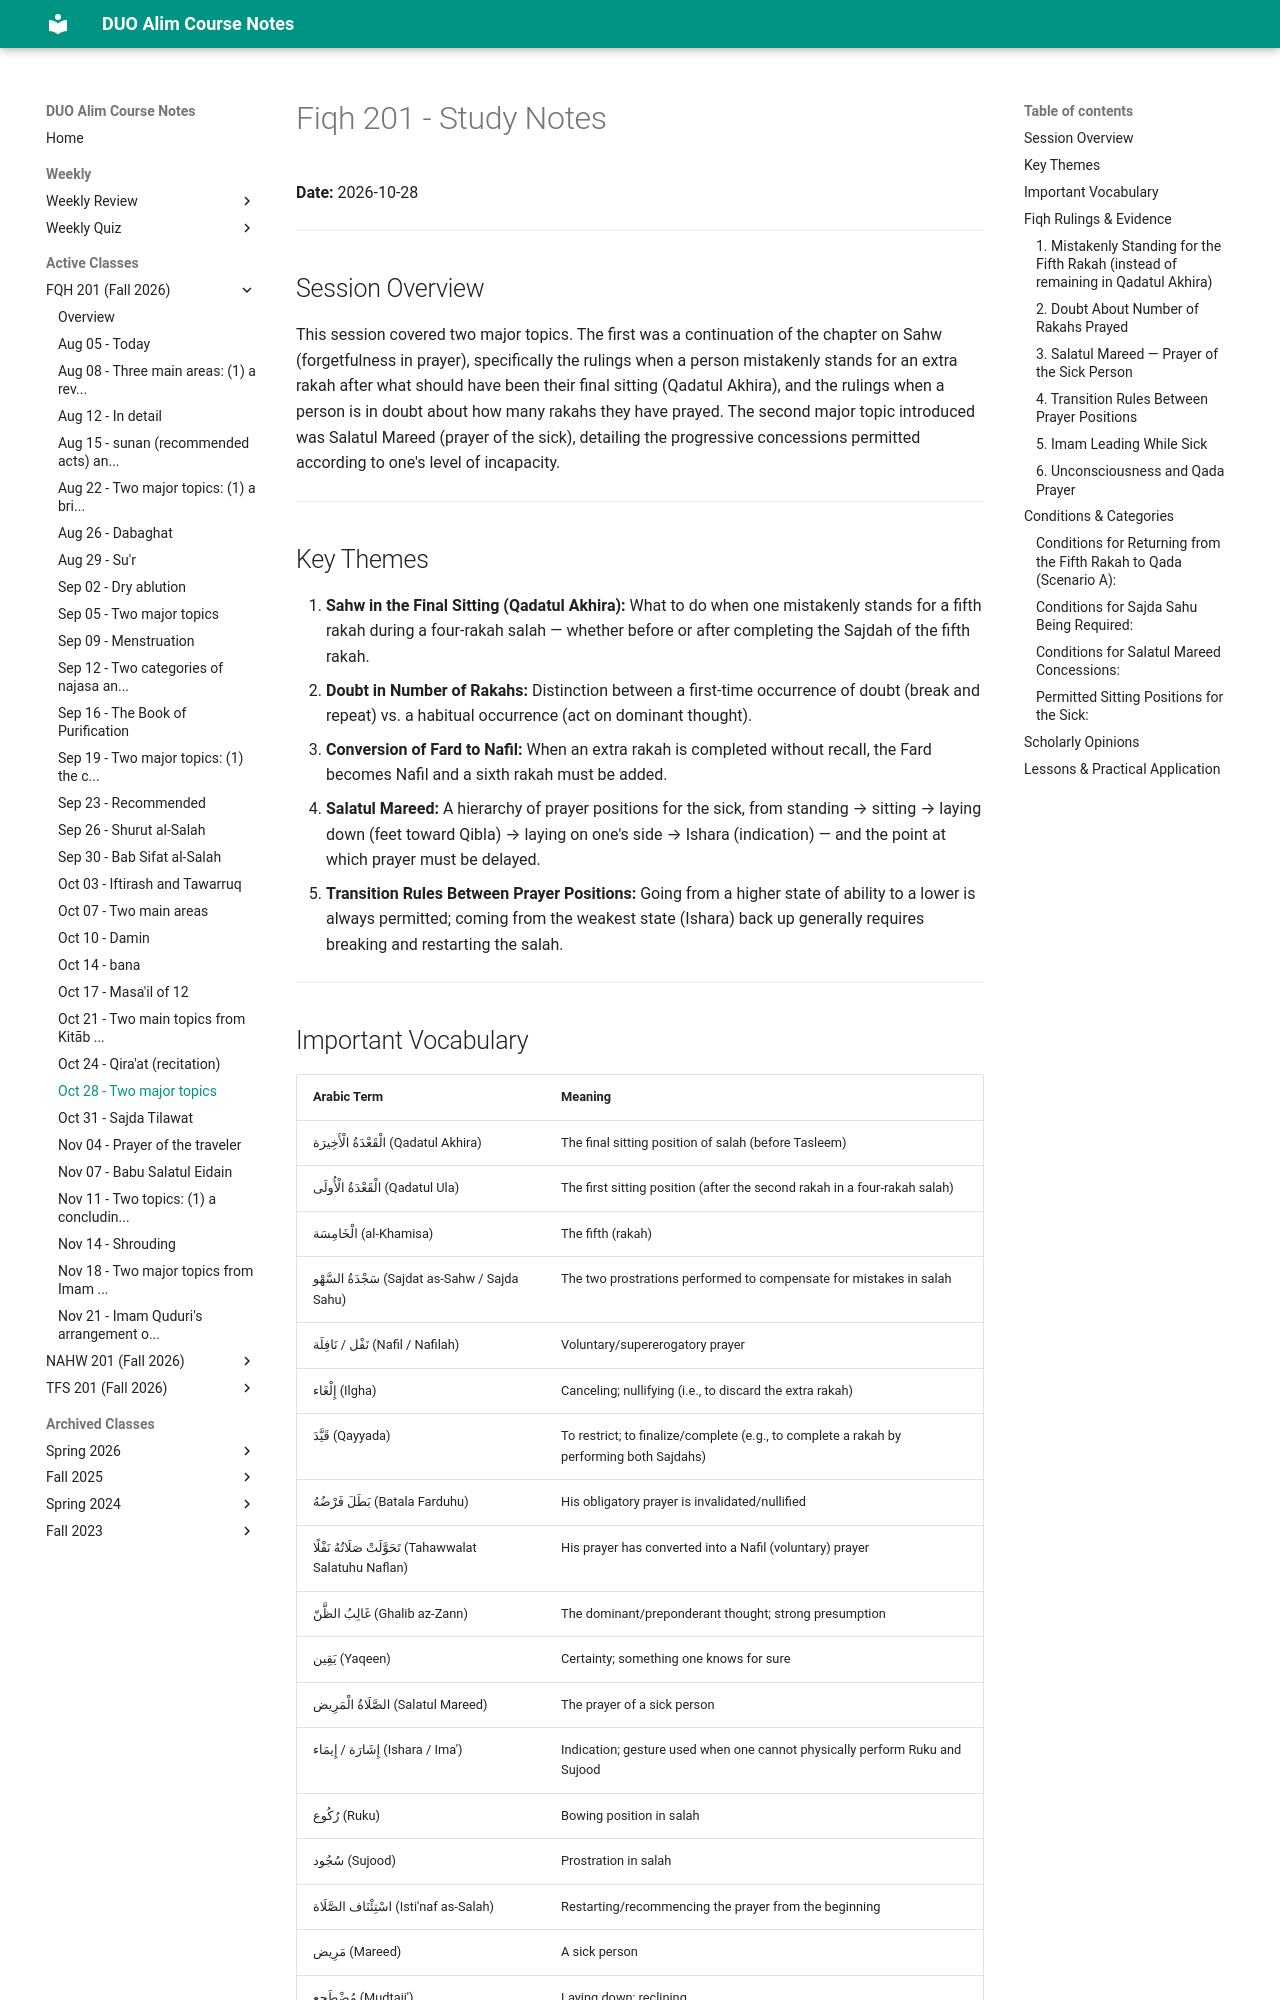

repository: MuhammedHMahmood/duo-alim-course-notes · page: fqh/201/2026-10-28/index.html · generator: mkdocs

# Fiqh 201 - Study Notes
**Date:** 2026-10-28

---

## Session Overview

This session covered two major topics. The first was a continuation of the chapter on Sahw (forgetfulness in prayer), specifically the rulings when a person mistakenly stands for an extra rakah after what should have been their final sitting (Qadatul Akhira), and the rulings when a person is in doubt about how many rakahs they have prayed. The second major topic introduced was Salatul Mareed (prayer of the sick), detailing the progressive concessions permitted according to one's level of incapacity.

---

## Key Themes

1. **Sahw in the Final Sitting (Qadatul Akhira):** What to do when one mistakenly stands for a fifth rakah during a four-rakah salah — whether before or after completing the Sajdah of the fifth rakah.
2. **Doubt in Number of Rakahs:** Distinction between a first-time occurrence of doubt (break and repeat) vs. a habitual occurrence (act on dominant thought).
3. **Conversion of Fard to Nafil:** When an extra rakah is completed without recall, the Fard becomes Nafil and a sixth rakah must be added.
4. **Salatul Mareed:** A hierarchy of prayer positions for the sick, from standing → sitting → laying down (feet toward Qibla) → laying on one's side → Ishara (indication) — and the point at which prayer must be delayed.
5. **Transition Rules Between Prayer Positions:** Going from a higher state of ability to a lower is always permitted; coming from the weakest state (Ishara) back up generally requires breaking and restarting the salah.

---

## Important Vocabulary

| Arabic Term | Meaning |
|---|---|
| الْقَعْدَةُ الْأَخِيرَة (Qadatul Akhira) | The final sitting position of salah (before Tasleem) |
| الْقَعْدَةُ الْأُولَى (Qadatul Ula) | The first sitting position (after the second rakah in a four-rakah salah) |
| الْخَامِسَة (al-Khamisa) | The fifth (rakah) |
| سَجْدَةُ السَّهْو (Sajdat as-Sahw / Sajda Sahu) | The two prostrations performed to compensate for mistakes in salah |
| نَفْل / نَافِلَة (Nafil / Nafilah) | Voluntary/supererogatory prayer |
| إِلْغَاء (Ilgha) | Canceling; nullifying (i.e., to discard the extra rakah) |
| قَيَّدَ (Qayyada) | To restrict; to finalize/complete (e.g., to complete a rakah by performing both Sajdahs) |
| بَطَلَ فَرْضُهُ (Batala Farduhu) | His obligatory prayer is invalidated/nullified |
| تَحَوَّلَتْ صَلَاتُهُ نَفْلًا (Tahawwalat Salatuhu Naflan) | His prayer has converted into a Nafil (voluntary) prayer |
| غَالِبُ الظَّنّ (Ghalib az-Zann) | The dominant/preponderant thought; strong presumption |
| يَقِين (Yaqeen) | Certainty; something one knows for sure |
| الصَّلَاةُ الْمَرِيض (Salatul Mareed) | The prayer of a sick person |
| إِشَارَة / إِيمَاء (Ishara / Ima') | Indication; gesture used when one cannot physically perform Ruku and Sujood |
| رُكُوع (Ruku) | Bowing position in salah |
| سُجُود (Sujood) | Prostration in salah |
| اسْتِئْنَاف الصَّلَاة (Isti'naf as-Salah) | Restarting/recommencing the prayer from the beginning |
| مَرِيض (Mareed) | A sick person |
| مُضْطَجِع (Mudtaji') | Laying down; reclining |
| كَرَاهِيَة (Karahiyya) | Dislikedness; a disliked act (below haram but discouraged) |
| مُصَلَّى (Musalla) | Place of prayer; one who prays |
| مُقْتَدِي (Muktadi) | The follower (person praying behind an Imam) |
| قُدْرَة (Qudra) | Ability; capacity |
| قَضَاء (Qada) | Making up missed prayers |
| مُصَنَّف (Musannaf) | A classical hadith collection |

---

## Fiqh Rulings & Evidence
